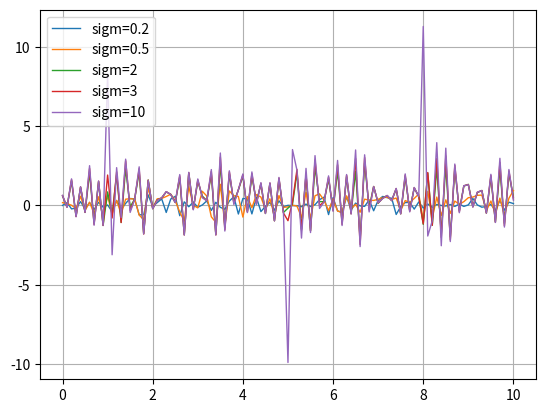

Source code (Python):
import numpy as np
import matplotlib.pyplot as plt
import sympy as sp


t = 10
T = 0.1
x_dimension = 2
y_dimension = 1
N = int(t/T+1)

# 初始化数组
X_prior = np.matrix(np.zeros((x_dimension, N)))
X_posterior = np.matrix(np.zeros((x_dimension, N)))
X_real = np.matrix(np.zeros((x_dimension, N)))
g = np.matrix(np.zeros((x_dimension, N)))
sensor = np.zeros(N)
MCKFObservation = np.zeros(N)
err = np.zeros(N)
RealOutput = np.zeros(N)
P_prior = np.zeros((x_dimension, x_dimension, N))
P_posterior = np.zeros((x_dimension, x_dimension, N))
MCKF = [[], [], [], [], []]

# 初始化基本状态常量
A = np.matrix([0, -0.7, 1, -1.5]).reshape(x_dimension, x_dimension)
b = np.matrix([0.5, 1]).reshape(x_dimension, 1)
c = np.matrix([0, 1]).reshape(x_dimension, 1)
q_noise = 2                   # 系统噪音
r_noise = 3                    # 观测噪音


def G(sig, e):    # 用来判断熵的函数, 高斯核函数, sig越大, 对误差就越敏感.
    return float(np.exp(-((float(e)**2)/(2*(float(sig)**2)))))


for i in range(N):
    X_real[:, i] = A*X_real[:, i-1] + np.random.rand(x_dimension, 1)*np.sqrt(q_noise)
    sensor[i] = c.T*X_real[:, i] + np.random.rand()*np.sqrt(r_noise)
    RealOutput[i] = c.T*X_real[:, i]
sensor[10] = 12
sensor[50] = -15
sensor[80] = 20

# MCKF
sig = [0.2, 0.5, 2, 3, 10]
eps = 0.02
# H 就是c.T观测矩阵
for j in range(len(sig)):
    X_prior = np.matrix(np.zeros((x_dimension, N)))
    X_posterior = np.matrix(np.zeros((x_dimension, N)))
    MCKFObservation = np.zeros(N)
    g = np.matrix(np.zeros((x_dimension, N)))
    P_prior = np.zeros((x_dimension, x_dimension, N))
    P_posterior = np.zeros((x_dimension, x_dimension, N))
    for i in range(N):
        X_prior[:, i] = A*X_posterior[:, i-1]               # 先验估计 X(x|x-1)
        P_prior[:, :, i] = np.matrix(A*P_posterior[:, :, i-1]*A.T + q_noise*np.matrix(np.eye(x_dimension, x_dimension)))        # 先验增益 P(k|k-1)
        # if np.linalg.norm(P_prior[:, :, i]) == 2.8284271247461903:
        #     print("reset")
        try:
            B_p = np.linalg.cholesky(P_prior[:, :, i])              # B_p矩阵, 对先验增益的cholesky分解
        except BaseException as e:
            print(f"error: {e}, i={i}, P_prior={P_prior[:, :, i]}, P_posterior={P_posterior[:, :, i-1]}")
            break
        B_r = np.matrix(float(np.sqrt(r_noise)))                         # 这里应该是对观测噪音的cholesky 先用一阶的干扰开方将就一下
        B = np.hstack((np.vstack((P_prior[:, :, i], np.matrix([0, 0]))), np.vstack((np.matrix([0, 0]).reshape(x_dimension, 1), B_r))))   # 这里构建B矩阵
        D = np.linalg.inv(B) * np.vstack((X_prior[:, i], sensor[i]))        # 简化公式
        W = np.linalg.inv(B) * np.vstack((np.ones((x_dimension, x_dimension)), c.T))            # 简化公式
        e = D - W*X_posterior[:, i-1]
        X_posterior_temp_now = X_prior[:, 0]                                # 初始化X_t(1), 另其等于先验
        entropy_x = entropy_y = []                                          # 初始化熵列表, 用来计算C的角矩阵.
        EstimateRate = 1
        X_posterior_temp_before = np.matrix((1, 1))
        while EstimateRate > eps:                                           # 退出条件, 后验与上一时刻后验之比大于ep
            entropy_x = []
            entropy_y = []
            for k in range(x_dimension):                           # 计算熵和C_x,C_y矩阵  问题出在这, D如果是3+1维的话, L=4, 没有D(4)来计算, 也就没有C_y
                entropy_x.append(G(sig[j], e[k]))
            C_x = np.matrix(np.diag(entropy_x))
            if y_dimension == 1:
                C_y = G(sig[j], e[x_dimension])
            else:
                for k in range(x_dimension, x_dimension + y_dimension):
                    entropy_y.append(G(sig[j], e[k]))
                C_y = np.matrix(np.diag(entropy_y))  # L = 3+0 , D是3x1的.n=3 m=0                                       # 单纯计算, 目的是得到X_posterior B_r应当为矩阵.
            P = B_p*np.linalg.inv(C_x)*B_p.T
            R = B_r/C_y*B_r
            K = P*c/(c.T*P*c+R)
            X_posterior_temp_now = np.matrix(X_prior[:, i] + K*(sensor[i]-c.T*X_prior[:, i]), dtype="float")
            EstimateRate = np.linalg.norm(X_posterior_temp_now-X_posterior_temp_before) / np.linalg.norm(X_posterior_temp_before)
            X_posterior_temp_before = X_posterior_temp_now
        X_posterior[:, i] = X_posterior_temp_now
        X_posterior[:, i] = X_posterior_temp_now
        if R == np.inf:
            P_posterior[:, :, i] = (np.eye(x_dimension, x_dimension)-K*c.T)*P_prior[:, :, i]*(np.eye(x_dimension, x_dimension)-K*c.T).T         # 重定义R, 防止R=inf时造成计算出错. 因为R=inf的时候K=0, 
            print("set")
        else:
            P_posterior[:, :, i] = (np.eye(x_dimension, x_dimension)-K*c.T)*P_prior[:, :, i]*(np.eye(x_dimension, x_dimension)-K*c.T).T + K*R*K.T
        MCKFObservation[i] = float(c.T*X_posterior[:, i])
        MCKF[j].append(float(c.T*X_posterior[:, i]))


# plt.plot(np.linspace(0, t, N), RealOutput, linewidth=1, linestyle="-", label="Real State")
# plt.plot(np.linspace(0, t, N), sensor, linewidth=1, linestyle="-", label="Sensor")
for i in range(len(sig)):
    plt.plot(np.linspace(0, t, N), MCKF[i], linewidth=1, linestyle="-", label=f"sigm={sig[i]}")

plt.grid(True)
plt.legend(loc='upper left')
plt.show()
